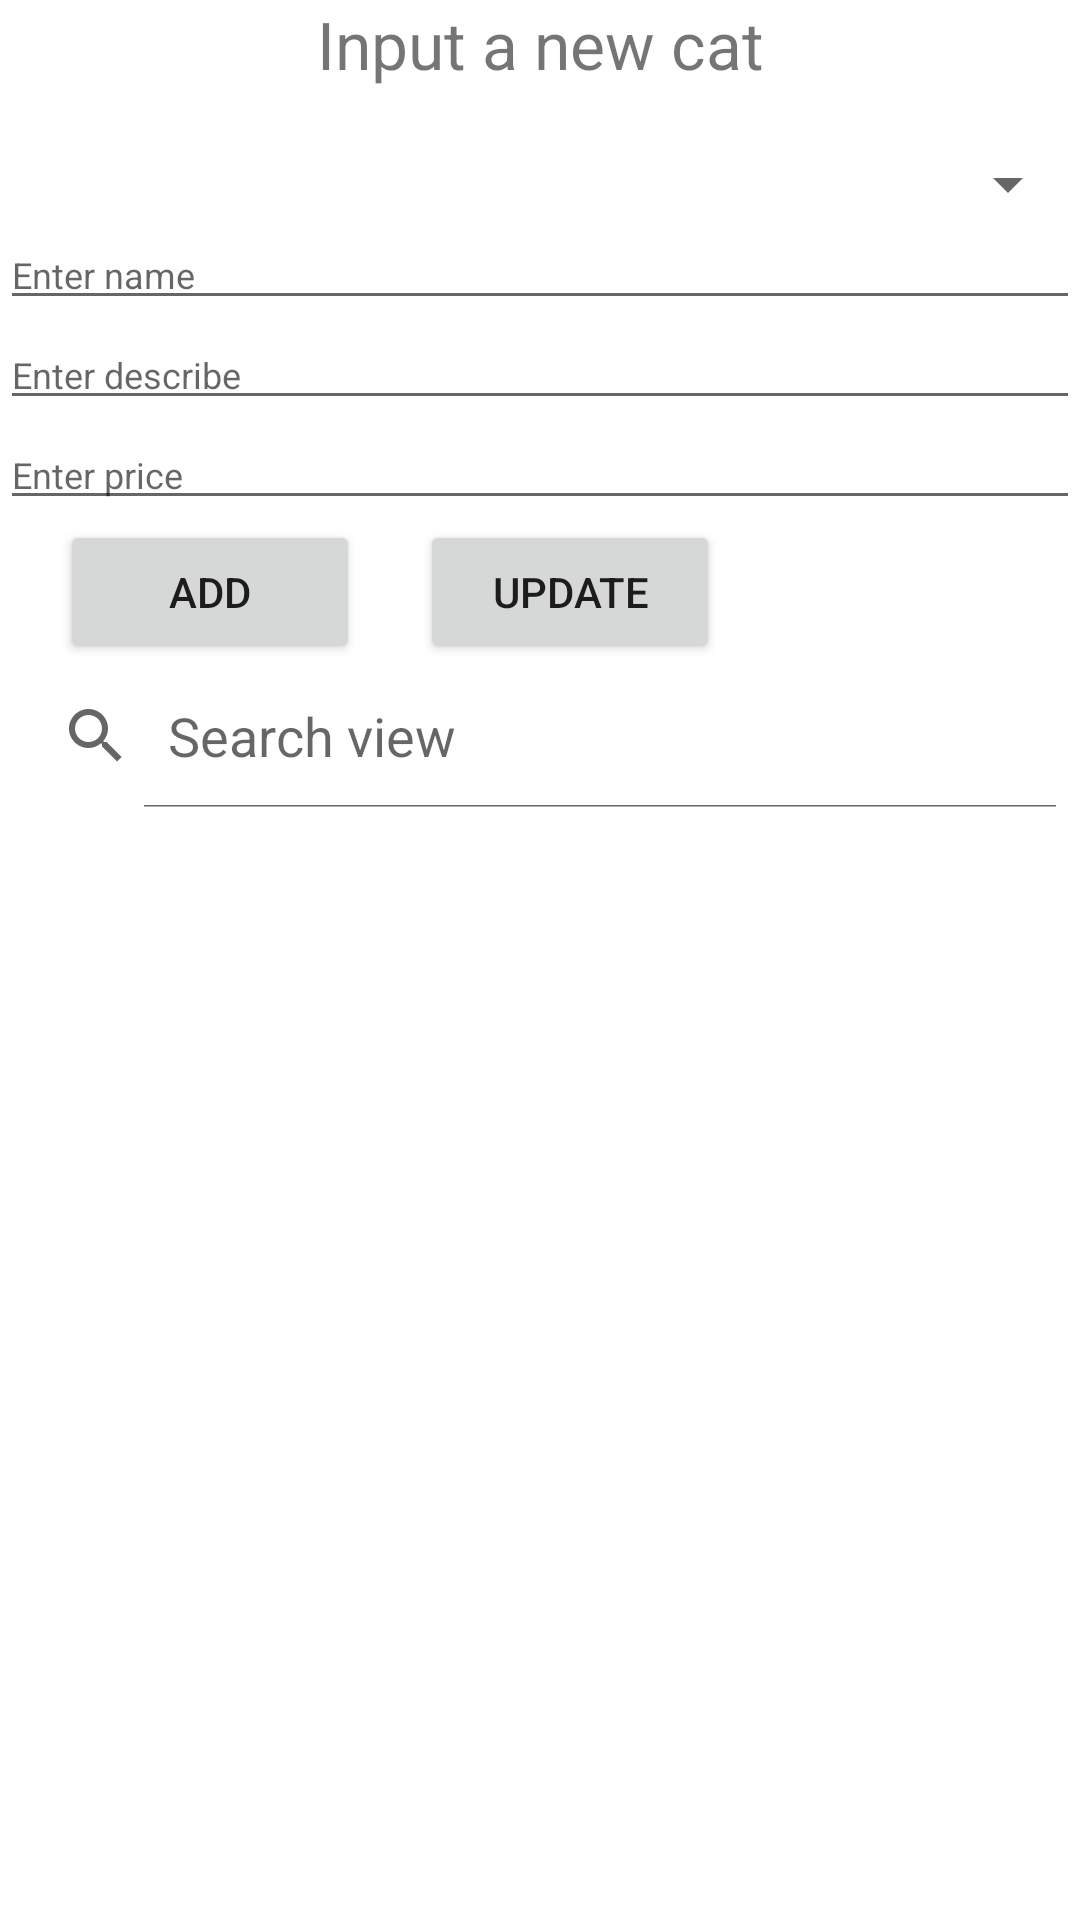

Layout XML and referenced resources for this Android screen:
<!-- AndroidManifest.xml: application theme Theme.DemoThucHanh -->
<!-- res/layout/activity_main.xml -->
<?xml version="1.0" encoding="utf-8"?>
<LinearLayout xmlns:android="http://schemas.android.com/apk/res/android"
    xmlns:app="http://schemas.android.com/apk/res-auto"
    xmlns:tools="http://schemas.android.com/tools"
    android:layout_width="match_parent"
    android:layout_height="match_parent"
    android:orientation="vertical"
    tools:context=".MainActivity">

    <TextView
        android:layout_width="match_parent"
        android:layout_height="wrap_content"
        android:text="Input a new cat"
        android:textSize="22dp"
        android:gravity="center"
        />
    <Spinner
        android:id="@+id/img"
        android:layout_marginTop="20dp"
        android:layout_width="match_parent"
        android:layout_height="wrap_content"/>
      <EditText
          android:id="@+id/name"
          android:hint="Enter name"
          android:textSize="12dp"
          android:layout_width="match_parent"
          android:layout_height="wrap_content"/>
    <EditText
        android:id="@+id/describe"
        android:hint="Enter describe"
        android:textSize="12dp"
        android:layout_width="match_parent"
        android:layout_height="wrap_content"/>
    <EditText
        android:id="@+id/price"
        android:hint="Enter price"
        android:textSize="12dp"
        android:layout_width="match_parent"
        android:layout_height="wrap_content"/>
    <LinearLayout
        android:orientation="horizontal"
        android:layout_width="match_parent"
        android:layout_height="wrap_content">
        <Button
            android:id="@+id/btAdd"
            android:text="Add"
            android:textSize="14dp"
            android:layout_marginLeft="20dp"
            android:layout_width="100dp"
            android:layout_height="wrap_content"/>
        <Button
            android:id="@+id/btUpdate"
            android:text="Update"
            android:textSize="14dp"
            android:layout_marginLeft="20dp"
            android:layout_width="100dp"
            android:layout_height="wrap_content"/>
    </LinearLayout>
    <SearchView
        android:id="@+id/search"
        android:queryHint="Search view"
        android:iconifiedByDefault="false"
        android:layout_width="match_parent"
        android:layout_height="wrap_content"/>
    <androidx.recyclerview.widget.RecyclerView
        android:id="@+id/recycleView"
        android:layout_width="match_parent"
        android:layout_height="wrap_content"/>
</LinearLayout>
<!-- resources referenced by this layout -->
<resources>
  <style name="Theme.DemoThucHanh" parent="Theme.MaterialComponents.DayNight.DarkActionBar">
          
          <item name="colorPrimary">@color/purple_500</item>
          <item name="colorPrimaryVariant">@color/purple_700</item>
          <item name="colorOnPrimary">@color/white</item>
          
          <item name="colorSecondary">@color/teal_200</item>
          <item name="colorSecondaryVariant">@color/teal_700</item>
          <item name="colorOnSecondary">@color/black</item>
          
          <item name="android:statusBarColor">?attr/colorPrimaryVariant</item>
          
      </style>
  <!-- not gathered from this repository: default colours our renderer supplied (Android Studio template values) -->
  <color name="purple_500">#FF6200EE</color>
  <color name="purple_700">#FF3700B3</color>
  <color name="teal_200">#FF03DAC5</color>
  <color name="teal_700">#FF018786</color>
  <color name="black">#FF000000</color>
  <color name="white">#FFFFFFFF</color>
</resources>
